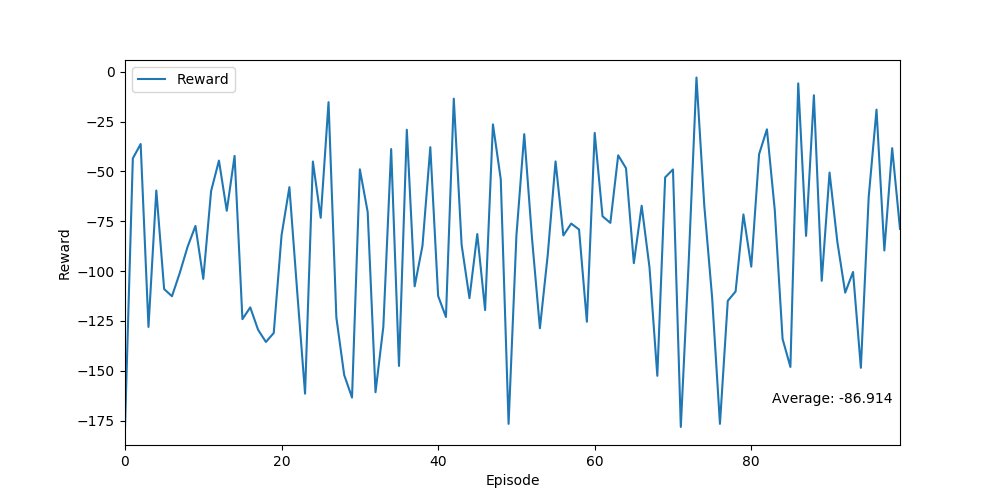

The table this chart was drawn from, first rows:
Ep, Ep_r
0, -178.5
1, -43.45
2, -36.24
3, -128
4, -59.57
5, -109
6, -112.6
7, -100.9
8, -87.75
9, -77.35
10, -103.9
11, -59.83
12, -44.56
13, -69.73
14, -42.19
15, -124.1
16, -118.2
17, -129.5
18, -135.6
19, -131.1
20, -82.0
21, -57.9
22, -110.5
23, -161.5
24, -45.03
25, -73.25
26, -15.24
27, -123.3
28, -152.2
29, -163.5
30, -48.95
31, -70.34
32, -160.8
33, -128
34, -38.77
35, -147.6
36, -29.1
37, -107.7
38, -87.33
39, -37.83
40, -112.5
41, -123.1
42, -13.47
43, -86.81
44, -113.6
45, -81.44
46, -119.6
47, -26.38
48, -53.92
49, -176.7
50, -82.19
51, -31.28
52, -83.92
53, -128.7
54, -91.94
55, -44.97
56, -82.14
57, -76.16
58, -79.14
59, -125.5
... 40 more rows
